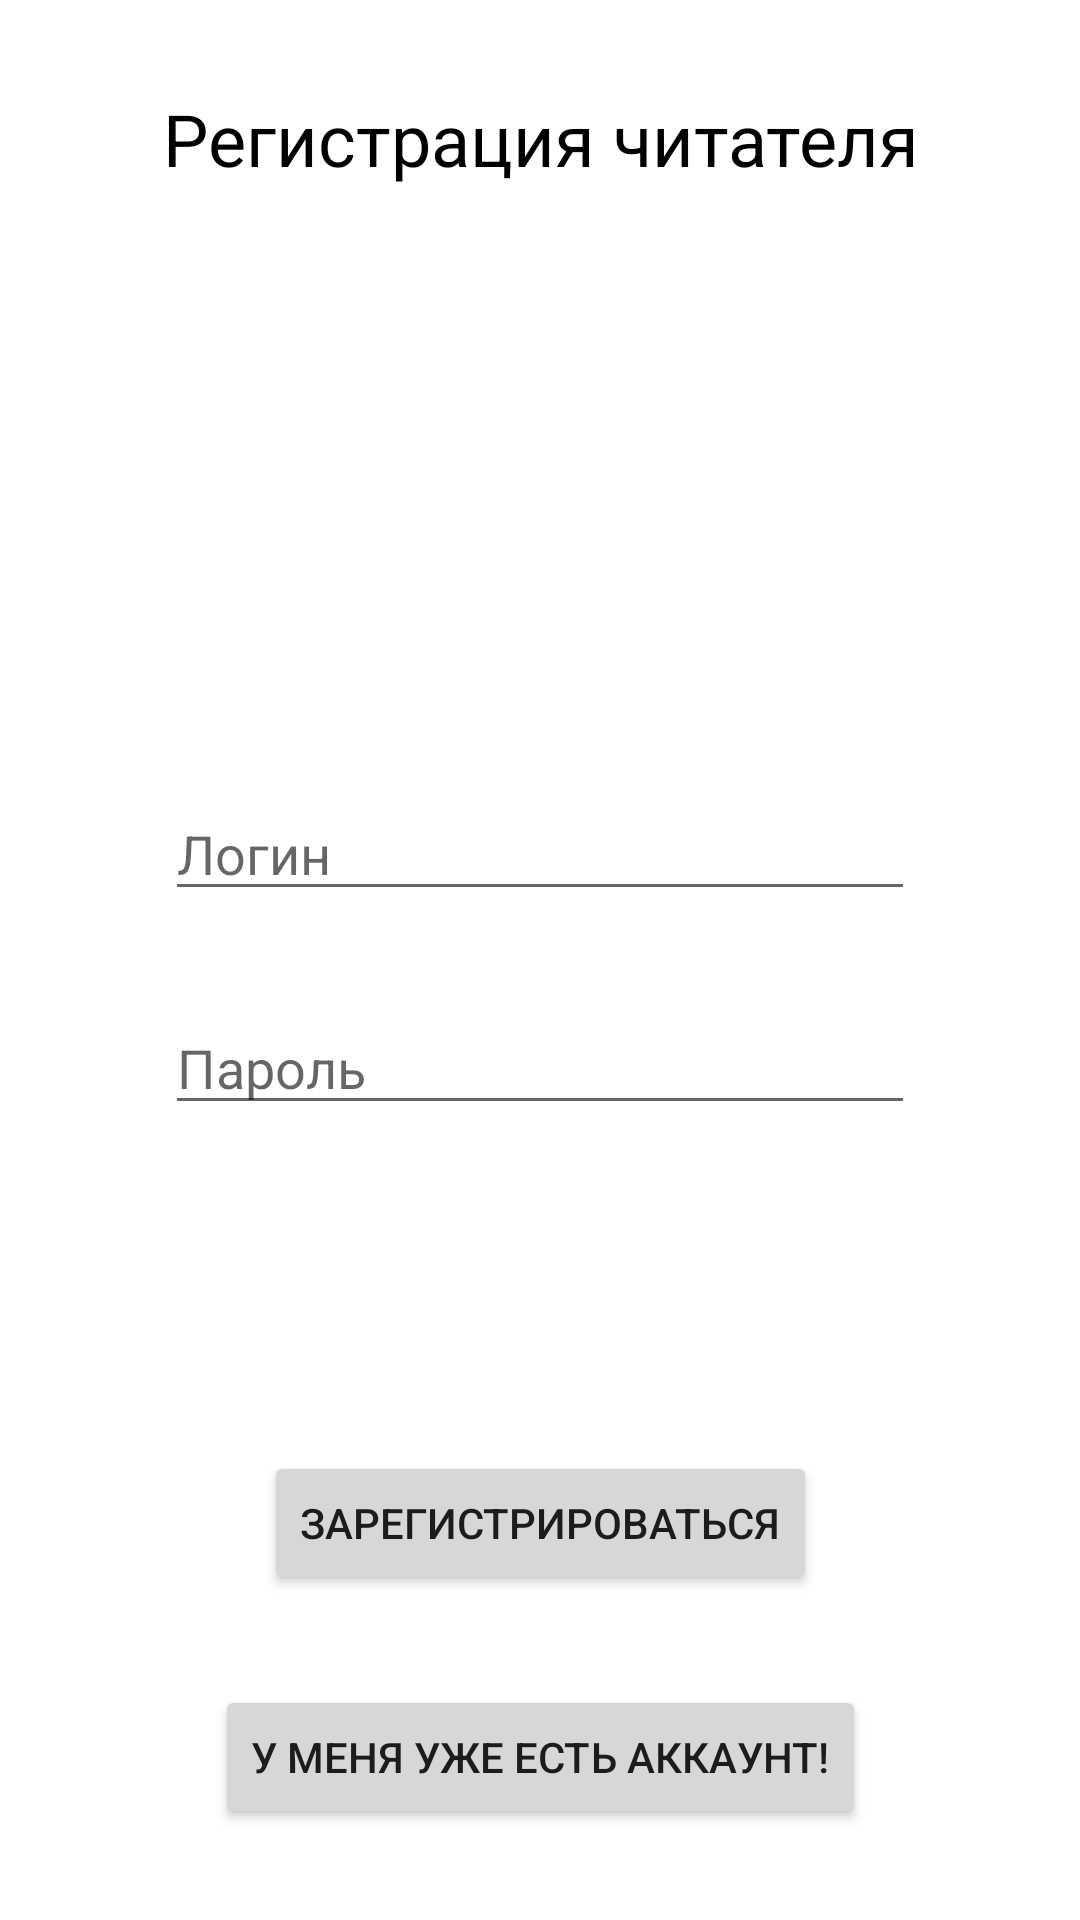

This screen was rendered from an Android layout file. Write that file and the resources it references.
<!-- AndroidManifest.xml: application theme Theme.MAD_Practice_18 -->
<!-- res/layout/activity_registration.xml -->
<?xml version="1.0" encoding="utf-8"?>
<androidx.constraintlayout.widget.ConstraintLayout xmlns:android="http://schemas.android.com/apk/res/android"
    xmlns:app="http://schemas.android.com/apk/res-auto"
    xmlns:tools="http://schemas.android.com/tools"
    android:layout_width="match_parent"
    android:layout_height="match_parent"
    android:orientation="vertical"
    tools:context=".RegistrationActivity">

    <TextView
        android:id="@+id/authorize_tv"
        android:layout_width="match_parent"
        android:layout_height="wrap_content"
        android:layout_margin="30dp"
        android:gravity="center"
        android:text="@string/register_reader"
        android:textColor="@color/black"
        android:textSize="24sp"
        app:layout_constraintEnd_toEndOf="parent"
        app:layout_constraintStart_toStartOf="parent"
        app:layout_constraintTop_toTopOf="parent" />

    <EditText
        android:id="@+id/login_et"
        android:layout_width="250dp"
        android:layout_height="wrap_content"
        android:layout_marginTop="200dp"
        android:hint="@string/login"
        android:importantForAutofill="no"
        android:inputType="text"
        app:layout_constraintBottom_toTopOf="@id/password_et"
        app:layout_constraintEnd_toEndOf="parent"
        app:layout_constraintStart_toStartOf="parent"
        app:layout_constraintTop_toBottomOf="@id/authorize_tv" />

    <EditText
        android:id="@+id/password_et"
        android:layout_width="250dp"
        android:layout_height="wrap_content"
        android:layout_marginTop="30dp"
        android:hint="@string/password"
        android:importantForAutofill="no"
        android:inputType="text"
        app:layout_constraintEnd_toEndOf="parent"
        app:layout_constraintStart_toStartOf="parent"
        app:layout_constraintTop_toBottomOf="@+id/login_et"
        tools:ignore="TextFields" />

    <Button
        android:id="@+id/register_btn"
        android:layout_width="wrap_content"
        android:layout_height="wrap_content"
        android:text="@string/register"
        app:layout_constraintBottom_toBottomOf="parent"
        app:layout_constraintEnd_toEndOf="parent"
        app:layout_constraintStart_toStartOf="parent"
        app:layout_constraintTop_toBottomOf="@+id/password_et" />

    <Button
        android:id="@+id/authorize_btn"
        android:layout_width="wrap_content"
        android:layout_height="wrap_content"
        android:layout_marginTop="30dp"
        android:text="@string/i_already_have_account"
        app:layout_constraintEnd_toEndOf="parent"
        app:layout_constraintStart_toStartOf="parent"
        app:layout_constraintTop_toBottomOf="@id/register_btn" />

</androidx.constraintlayout.widget.ConstraintLayout>
<!-- resources referenced by this layout -->
<resources>
  <color name="black">#FF000000</color>
  <string name="i_already_have_account">У меня уже есть аккаунт!</string>
  <string name="login">Логин</string>
  <string name="password">Пароль</string>
  <string name="register">Зарегистрироваться</string>
  <string name="register_reader">Регистрация читателя</string>
  <style name="Theme.MAD_Practice_18" parent="Theme.MaterialComponents.DayNight.DarkActionBar">
          
          <item name="colorPrimary">@color/purple_500</item>
          <item name="colorPrimaryVariant">@color/purple_700</item>
          <item name="colorOnPrimary">@color/white</item>
          
          <item name="colorSecondary">@color/teal_200</item>
          <item name="colorSecondaryVariant">@color/teal_700</item>
          <item name="colorOnSecondary">@color/black</item>
          
          <item name="android:statusBarColor" tools:targetApi="l">?attr/colorPrimaryVariant</item>
          
          <item name="windowNoTitle">true</item>
      </style>
  <color name="purple_500">#FF6200EE</color>
  <color name="purple_700">#FF3700B3</color>
  <color name="white">#FFFFFFFF</color>
  <color name="teal_200">#FF03DAC5</color>
  <color name="teal_700">#FF018786</color>
</resources>
